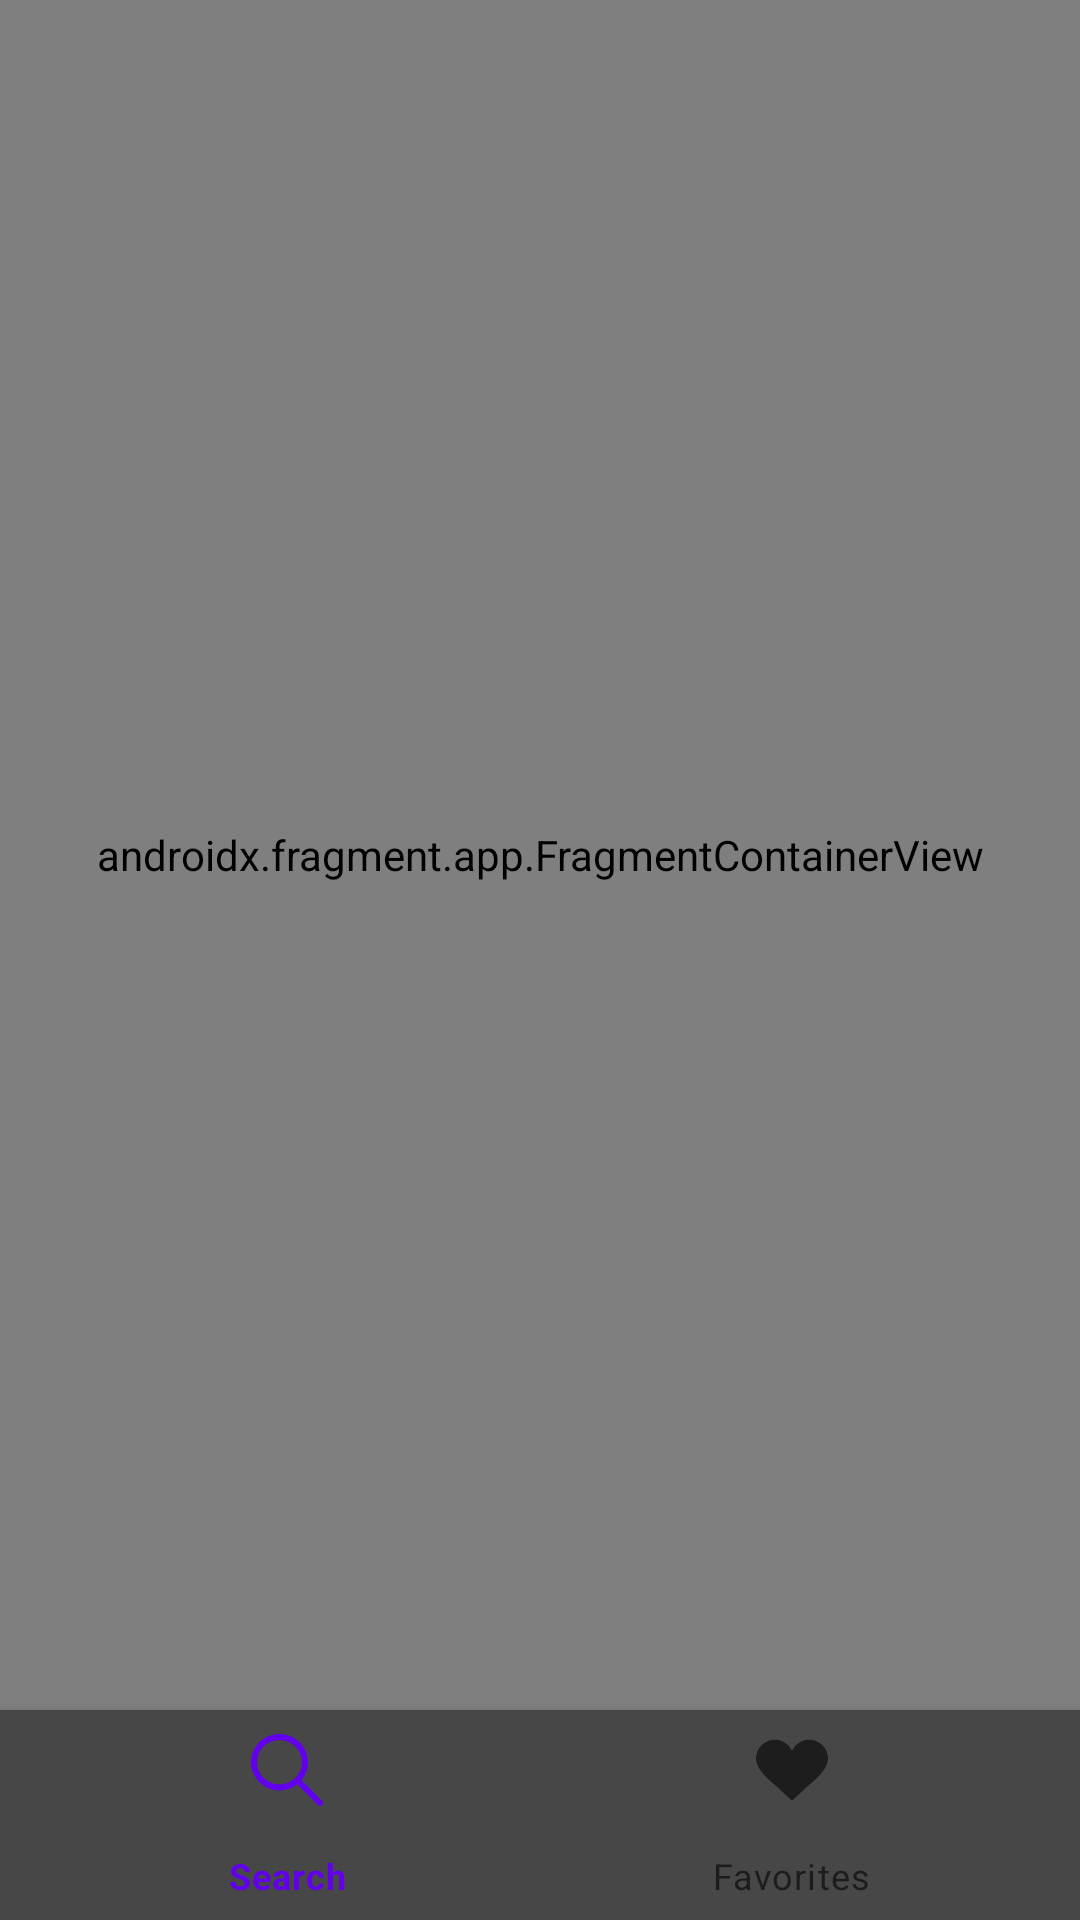

Write the Android layout XML for this screen, with the resource values it uses.
<!-- AndroidManifest.xml: application theme Theme.Noxtton_task -->
<!-- res/layout/fragment_bottom.xml -->
<?xml version="1.0" encoding="utf-8"?>
<androidx.constraintlayout.widget.ConstraintLayout xmlns:android="http://schemas.android.com/apk/res/android"
    xmlns:tools="http://schemas.android.com/tools"
    android:layout_width="match_parent"
    android:layout_height="match_parent"
    xmlns:app="http://schemas.android.com/apk/res-auto"
    tools:context=".ui.bottom.BottomFragment">


    <com.google.android.material.bottomnavigation.BottomNavigationView
        android:id="@+id/nav_view"
        android:layout_width="0dp"
        app:labelVisibilityMode="labeled"
        android:background="@color/background_for_btmnav"
        android:layout_height="70dp"
        app:layout_constraintBottom_toBottomOf="parent"
        app:layout_constraintStart_toStartOf="parent"
        app:layout_constraintEnd_toEndOf="parent"
        app:menu="@menu/bottom_nav_menu" />



    <androidx.fragment.app.FragmentContainerView
        android:id="@+id/fragmentContainerView"
        android:name="androidx.navigation.fragment.NavHostFragment"
        android:layout_width="match_parent"
        android:layout_height="0dp"
        app:defaultNavHost="true"
        app:layout_constraintTop_toTopOf="parent"
        app:layout_constraintBottom_toTopOf="@id/nav_view"
        app:layout_constraintStart_toStartOf="parent"
        app:navGraph="@navigation/mobile_navigation" />

</androidx.constraintlayout.widget.ConstraintLayout>
<!-- resources referenced by this layout -->
<resources>
  <color name="background_for_btmnav">#474747</color>
  <style name="Theme.Noxtton_task" parent="Theme.MaterialComponents.DayNight.DarkActionBar">
          
          <item name="colorPrimary">@color/purple_500</item>
          <item name="colorPrimaryVariant">@color/purple_700</item>
          <item name="colorOnPrimary">@color/white</item>
          
          <item name="colorSecondary">@color/teal_200</item>
          <item name="colorSecondaryVariant">@color/teal_700</item>
          <item name="colorOnSecondary">@color/black</item>
          
          <item name="android:statusBarColor" tools:targetApi="l">?attr/colorPrimaryVariant</item>
          
      </style>
  <color name="purple_500">#FF6200EE</color>
  <color name="purple_700">#FF3700B3</color>
  <color name="white">#FFFFFFFF</color>
  <color name="teal_200">#FF03DAC5</color>
  <color name="teal_700">#FF018786</color>
  <color name="black">#FF000000</color>
</resources>
